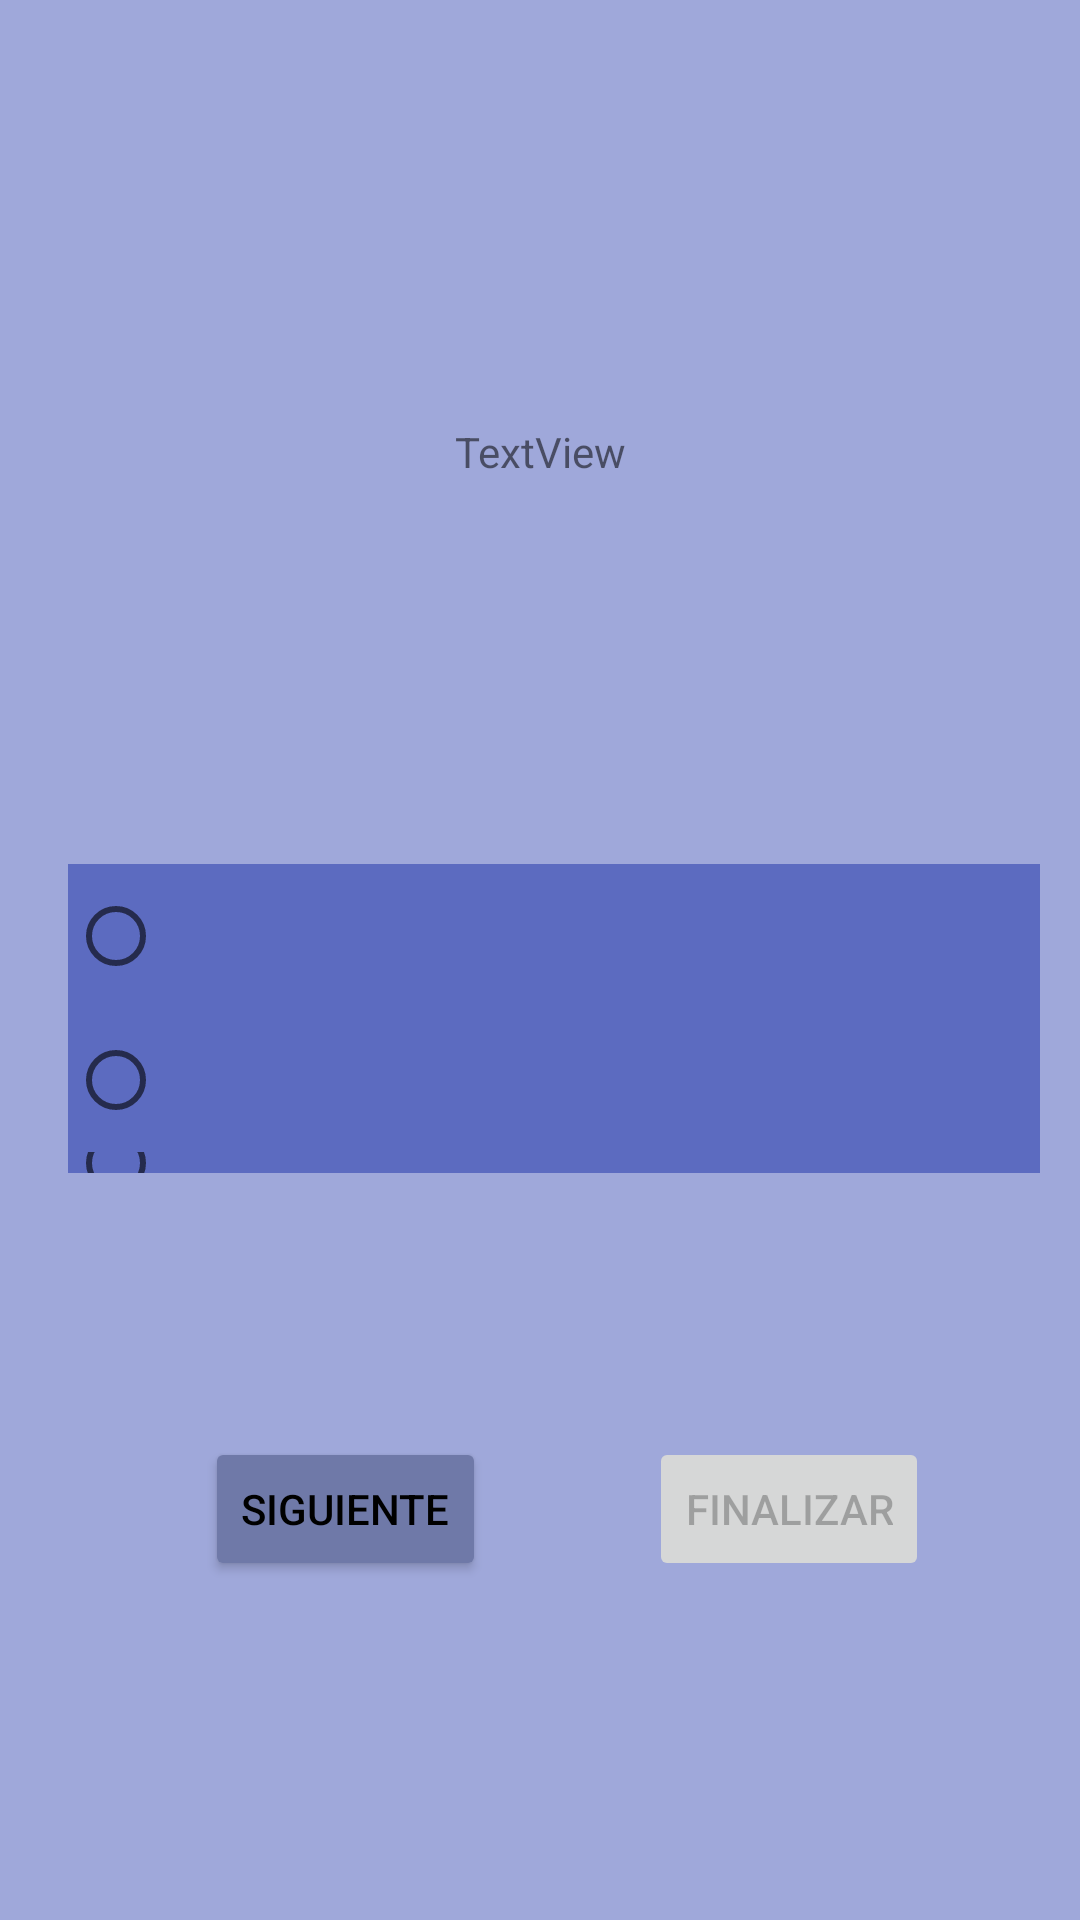

Reconstruct the res/layout file that produces this screen, plus the resources it refers to.
<!-- AndroidManifest.xml: application theme Theme.AppPeliculaV01 -->
<!-- res/layout/activity_cuestionario.xml -->
<?xml version="1.0" encoding="utf-8"?>
<androidx.constraintlayout.widget.ConstraintLayout xmlns:android="http://schemas.android.com/apk/res/android"
    xmlns:app="http://schemas.android.com/apk/res-auto"
    xmlns:tools="http://schemas.android.com/tools"
    android:layout_width="match_parent"
    android:layout_height="match_parent"
    android:background="@color/primaryColor"
    tools:context=".CuestionarioView">

    <TextView
        android:id="@+id/txtPregunta"
        android:layout_width="wrap_content"
        android:layout_height="wrap_content"
        android:layout_marginBottom="128dp"
        android:text="TextView"
        app:layout_constraintBottom_toTopOf="@+id/rgRespuestas"
        app:layout_constraintEnd_toEndOf="parent"
        app:layout_constraintHorizontal_bias="0.501"
        app:layout_constraintStart_toStartOf="parent" />

    <RadioGroup
        android:id="@+id/rgRespuestas"
        android:layout_width="324dp"
        android:layout_height="0dp"
        android:layout_marginStart="48dp"
        android:layout_marginTop="288dp"
        android:layout_marginEnd="39dp"
        android:layout_marginBottom="88dp"
        android:background="@color/secondaryColor"
        app:layout_constraintBottom_toTopOf="@+id/btnFinalizar"
        app:layout_constraintEnd_toEndOf="parent"
        app:layout_constraintStart_toStartOf="parent"
        app:layout_constraintTop_toTopOf="parent">

        <RadioButton
            android:id="@+id/rbRespuestaA"
            android:layout_width="match_parent"
            android:layout_height="wrap_content" />

        <RadioButton
            android:id="@+id/rbRespuestaB"
            android:layout_width="match_parent"
            android:layout_height="wrap_content" />

        <RadioButton
            android:id="@+id/rbRespuestaC"
            android:layout_width="match_parent"
            android:layout_height="wrap_content" />

        <RadioButton
            android:id="@+id/rbRespuestaD"
            android:layout_width="match_parent"
            android:layout_height="wrap_content" />
    </RadioGroup>

    <Button
        android:id="@+id/btnSiguientePregunta"
        android:layout_width="wrap_content"
        android:layout_height="wrap_content"
        android:layout_marginTop="88dp"
        android:backgroundTint="@color/primaryDarkColor"
        android:text="@string/button_Siguiente"
        android:textColor="@color/primaryTextColor"
        app:layout_constraintEnd_toEndOf="parent"
        app:layout_constraintHorizontal_bias="0.257"
        app:layout_constraintStart_toStartOf="parent"
        app:layout_constraintTop_toBottomOf="@+id/rgRespuestas" />

    <Button
        android:id="@+id/btnFinalizar"
        android:layout_width="wrap_content"
        android:layout_height="wrap_content"
        android:layout_marginStart="148dp"
        android:layout_marginBottom="113dp"
        android:enabled="false"
        android:onClick="pasarResultado"
        android:text="@string/button_Finalizar"
        android:visibility="visible"
        app:layout_constraintBottom_toBottomOf="parent"
        app:layout_constraintStart_toStartOf="@+id/btnSiguientePregunta"
        app:layout_constraintTop_toBottomOf="@+id/rgRespuestas" />
</androidx.constraintlayout.widget.ConstraintLayout>
<!-- resources referenced by this layout -->
<resources>
  <color name="primaryColor">#9fa8da</color>
  <color name="primaryDarkColor">#6f79a8</color>
  <color name="primaryTextColor">#000000</color>
  <color name="secondaryColor">#5c6bc0</color>
  <string name="button_Finalizar">Finalizar</string>
  <string name="button_Siguiente">Siguiente</string>
  <style name="Theme.AppPeliculaV01" parent="Theme.MaterialComponents.DayNight.DarkActionBar">
          
          <item name="colorPrimary">@color/purple_500</item>
          <item name="colorPrimaryVariant">@color/purple_700</item>
          <item name="colorOnPrimary">@color/white</item>
          
          <item name="colorSecondary">@color/teal_200</item>
          <item name="colorSecondaryVariant">@color/teal_700</item>
          <item name="colorOnSecondary">@color/black</item>
          
          <item name="android:statusBarColor" tools:targetApi="l">?attr/colorPrimaryVariant</item>
          
      </style>
  <color name="purple_500">#FF6200EE</color>
  <color name="purple_700">#FF3700B3</color>
  <color name="white">#FFFFFFFF</color>
  <color name="teal_200">#FF03DAC5</color>
  <color name="teal_700">#FF018786</color>
  <color name="black">#FF000000</color>
</resources>
